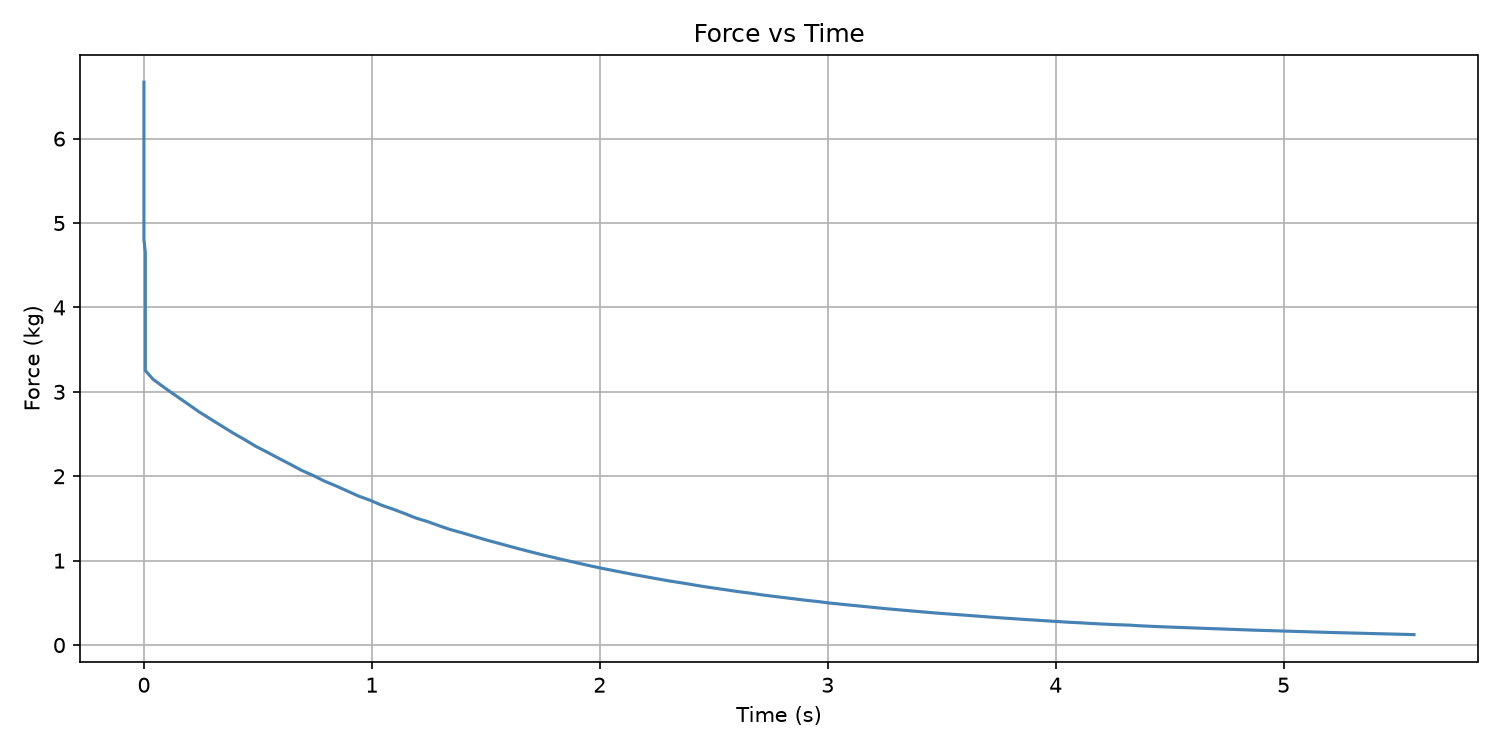

The table this chart was drawn from, first rows:
Time (s), Force (kg)
0.0, 6.67
0.0, 6.454
0.0, 6.245
0.0, 6.044
0.0, 5.849
0.0, 5.66
0.0, 5.478
0.0, 5.301
0.0, 5.131
0.0, 4.965
0.0, 4.806
0.006045, 4.651
0.006045, 4.502
0.006045, 4.358
0.006045, 4.218
0.006045, 4.083
0.006045, 3.952
0.006045, 3.825
0.006045, 3.703
0.006045, 3.585
0.006045, 3.47
0.006045, 3.359
0.006045, 3.252
0.03996, 3.149
0.09026, 3.049
0.1414, 2.952
0.192, 2.858
0.24, 2.766
0.2914, 2.679
0.3422, 2.594
0.3916, 2.511
0.4427, 2.432
0.4899, 2.356
0.5437, 2.281
0.5936, 2.209
0.6444, 2.139
0.6901, 2.072
0.7448, 2.006
0.7911, 1.943
0.8449, 1.883
0.8928, 1.824
0.9401, 1.767
0.996, 1.711
1.041, 1.658
1.096, 1.606
1.146, 1.556
1.191, 1.507
1.247, 1.46
1.293, 1.415
1.341, 1.371
1.398, 1.328
1.449, 1.287
1.498, 1.247
1.55, 1.209
1.6, 1.173
1.65, 1.137
1.701, 1.102
1.75, 1.068
1.801, 1.035
1.852, 1.003
... 74 more rows
